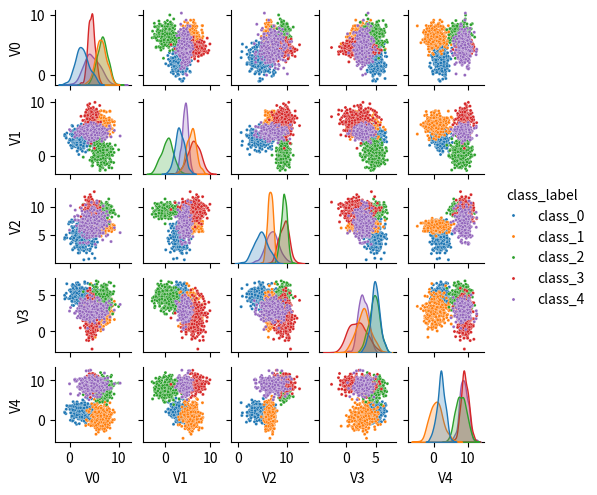

Here is the Python script that generated this plot:
# purpose: 識別（分類）問題用のサンプルデータを自動的に作成する
# author: Katsuhiro Morishita
# created: 2017-08-08
# license: MIT
import numpy as np
import pandas as pd
import random
import matplotlib.pyplot as plt
import seaborn as sns


val_num = 5 # 独立変数の数
n = 300 # 各クラスのレコード数
scale = 10 # 変数の大きさの目安というか
cls_num = 5 # クラス数

# 各クラスの各次元における平均と標準偏差を決める。
means = []
stds = []
for _ in range(cls_num):
	means.append([random.uniform(0, scale) for _ in range(val_num)]) # 平均
	stds.append([random.uniform(0.5, scale / 5) for _ in range(val_num)]) # 標準偏差


def ndarray2str(val):
	""" ndarray型の変数を文字列に変換する
	val: ndarray 1次元配列を仮定
	"""
	val = [str(x) for x in val]
	return ",".join(val)


# 独立したデータを作る
val_names = ["V{0}".format(i) for i in range(val_num)]
df = pd.DataFrame()
for i in range(val_num):
	values = []
	for k in range(cls_num):
		mean = means[k][i]
		std = stds[k][i]
		values += [np.random.normal(mean, std) for j in range(n)]
	df[val_names[i]] = values

# 正解ラベルを作成・追加
label = []
for k in range(cls_num):
	label += ["class_{0}".format(k)] * n
df["class_label"] = label
print(df)


# 保存する
df.to_csv("classification_data.csv", index=False)

# パラメータも保存しておく
class_names = ["class_{0}".format(k) for k in range(cls_num)]
df2 = pd.DataFrame(means, columns=class_names, index=val_names)
print("means", df2)
df2.to_csv("cof_means.csv", index=False)

class_names = ["class_{0}".format(k) for k in range(cls_num)]
df3 = pd.DataFrame(stds, columns=class_names, index=val_names)
print("stds", df3)
df3.to_csv("cof_stds.csv", index=False)


# グラフの作成
sns.pairplot(df, size=1.0, vars=list(df.columns[:-1]), plot_kws={"s":5}, hue="class_label") # （層別もできる。hue="key"という引数を追加すれば)
plt.savefig("graph.png")
plt.show()
